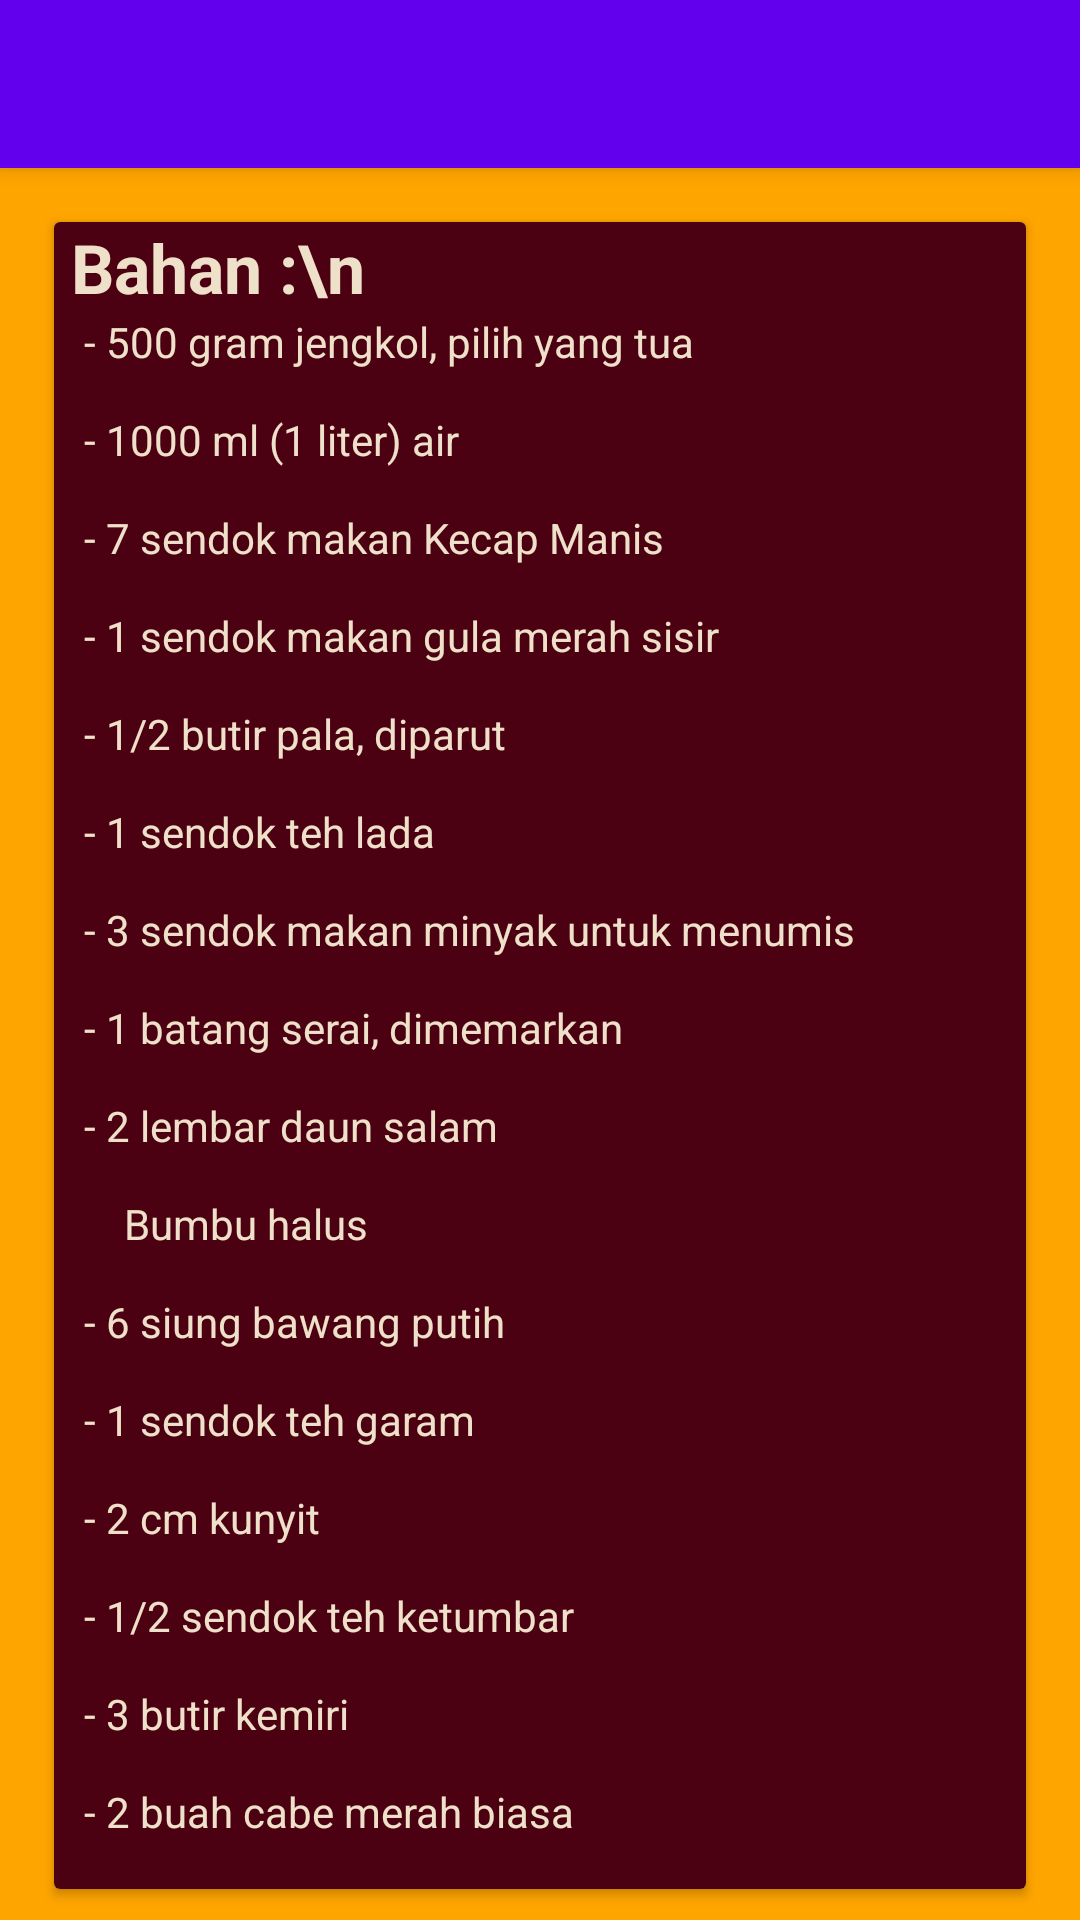

The Android layout XML behind this screen, and the referenced resources:
<!-- AndroidManifest.xml: application theme AppTheme -->
<!-- res/layout/activity_card2.xml -->
<?xml version="1.0" encoding="utf-8"?>

<android.support.design.widget.CoordinatorLayout
    xmlns:android="http://schemas.android.com/apk/res/android"
    xmlns:app="http://schemas.android.com/apk/res-auto"
    android:layout_width="match_parent"
    android:layout_height="match_parent"
    android:fitsSystemWindows="true"
    android:background="#ffa500">

    <android.support.design.widget.AppBarLayout
        android:id="@+id/app_bar_layout"
        android:layout_width="match_parent"
        android:layout_height="wrap_content"
        android:theme="@style/ThemeOverlay.AppCompat.Dark.ActionBar"
        android:fitsSystemWindows="true">

        <android.support.design.widget.CollapsingToolbarLayout
            android:id="@+id/collapsing_toolbar1"
            android:layout_width="match_parent"
            android:layout_height="match_parent"
            app:layout_scrollFlags="scroll|exitUntilCollapsed"
            app:contentScrim="?attr/colorPrimary"
            app:expandedTitleMarginStart="48dp"
            app:expandedTitleMarginEnd="64dp"
            android:fitsSystemWindows="true">

            <ImageView
                android:id="@+id/img1"
                android:src="@drawable/jengkol1"
                android:layout_width="match_parent"
                android:layout_height="wrap_content"
                android:scaleType="centerCrop"
                android:fitsSystemWindows="true"
                app:layout_collapseMode="parallax"/>

            <android.support.v7.widget.Toolbar
                android:id="@+id/toolbar1"
                android:layout_width="match_parent"
                android:layout_height="?attr/actionBarSize"
                app:popupTheme="@style/ThemeOverlay.AppCompat.Light"
                app:layout_collapseMode="pin" />

        </android.support.design.widget.CollapsingToolbarLayout>
    </android.support.design.widget.AppBarLayout>

    <android.support.v4.widget.NestedScrollView
        android:id="@+id/scroll"
        android:layout_width="match_parent"
        android:layout_height="match_parent"
        android:clipToPadding="false"
        app:layout_behavior="@string/appbar_scrolling_view_behavior">

        <LinearLayout
            android:layout_width="match_parent"
            android:layout_height="match_parent"
            android:padding="10dp"
            android:orientation="vertical">

            <android.support.v7.widget.CardView
                android:layout_width="match_parent"
                android:layout_height="wrap_content"
                android:layout_margin="8dp"
                android:id="@+id/card1">
                <LinearLayout
                    android:layout_width="match_parent"
                    android:layout_height="wrap_content"
                    android:orientation="vertical"
                    android:background="#4c0112"
                    android:id="@+id/lay1">

                    <TextView
                        android:layout_width="match_parent"
                        android:layout_height="wrap_content"
                        android:text=" Bahan :\n"
                        android:textColor="#efe0ca"
                        android:textSize="11pt"
                        android:textStyle="bold" />
                    <TextView
                        android:layout_width="match_parent"
                        android:layout_height="wrap_content"
                        android:text="@string/komp2"
                        android:textColor="#efe0ca"/>

                </LinearLayout>
            </android.support.v7.widget.CardView>
            <android.support.v7.widget.CardView
                android:layout_width="match_parent"
                android:layout_height="wrap_content"
                android:layout_margin="8dp"
                android:id="@+id/card2">
                <LinearLayout
                    android:layout_width="match_parent"
                    android:layout_height="wrap_content"
                    android:orientation="vertical"
                    android:background="#4c0112">

                    <TextView
                        android:layout_width="match_parent"
                        android:layout_height="wrap_content"
                        android:text=" Cara Membuat :\n"
                        android:textColor="#efe0ca"
                        android:textSize="11pt"
                        android:textStyle="bold" />
                    <TextView
                        android:layout_width="match_parent"
                        android:layout_height="wrap_content"
                        android:text="@string/cara2"
                        android:textColor="#efe0ca"/>

                </LinearLayout>
            </android.support.v7.widget.CardView>

        </LinearLayout>

    </android.support.v4.widget.NestedScrollView>

</android.support.design.widget.CoordinatorLayout>
<!-- resources referenced by this layout -->
<resources>
  <string name="cara2">"  1. Rebus jengkol sampai matang,
        setelah itu buang kulitnya dan dipipihkan.\n
    2. Tumis bumbu yang dihaluskan, daun salam dan
        serai sampai harum dan matang sempurna.\n
    3. Masukkan jengkol, air, gula, lada, pala.
        Masak dengan api kecil hingga mengental.\n
    4. Tambahkan kecap manis, masak sebentar lalu
        diangkat. Masakan siap dihidangkan.\n"</string>
  <string name="komp2">"   - 500 gram jengkol, pilih yang tua\n
     - 1000 ml (1 liter) air\n
     - 7 sendok makan Kecap Manis\n
     - 1 sendok makan gula merah sisir\n
     - 1/2 butir pala, diparut\n
     - 1 sendok teh lada\n
     - 3 sendok makan minyak untuk menumis\n
     - 1 batang serai, dimemarkan\n
     - 2 lembar daun salam\n
         Bumbu halus\n
     - 6 siung bawang putih\n
     - 1 sendok teh garam\n
     - 2 cm kunyit\n
     - 1/2 sendok teh ketumbar\n
     - 3 butir kemiri\n
     - 2 buah cabe merah biasa\n"</string>
  <style name="AppTheme" parent="Theme.AppCompat.Light.NoActionBar">
          
          <item name="colorPrimary">@color/colorPrimary</item>
          <item name="colorPrimaryDark">@color/colorPrimaryDark</item>
          <item name="colorAccent">@color/colorAccent</item>
      </style>
  <!-- not gathered from this repository: default colours our renderer supplied (Android Studio template values) -->
  <color name="colorPrimary">#FF6200EE</color>
  <color name="colorPrimaryDark">#FF3700B3</color>
  <color name="colorAccent">#FF03DAC5</color>
</resources>
